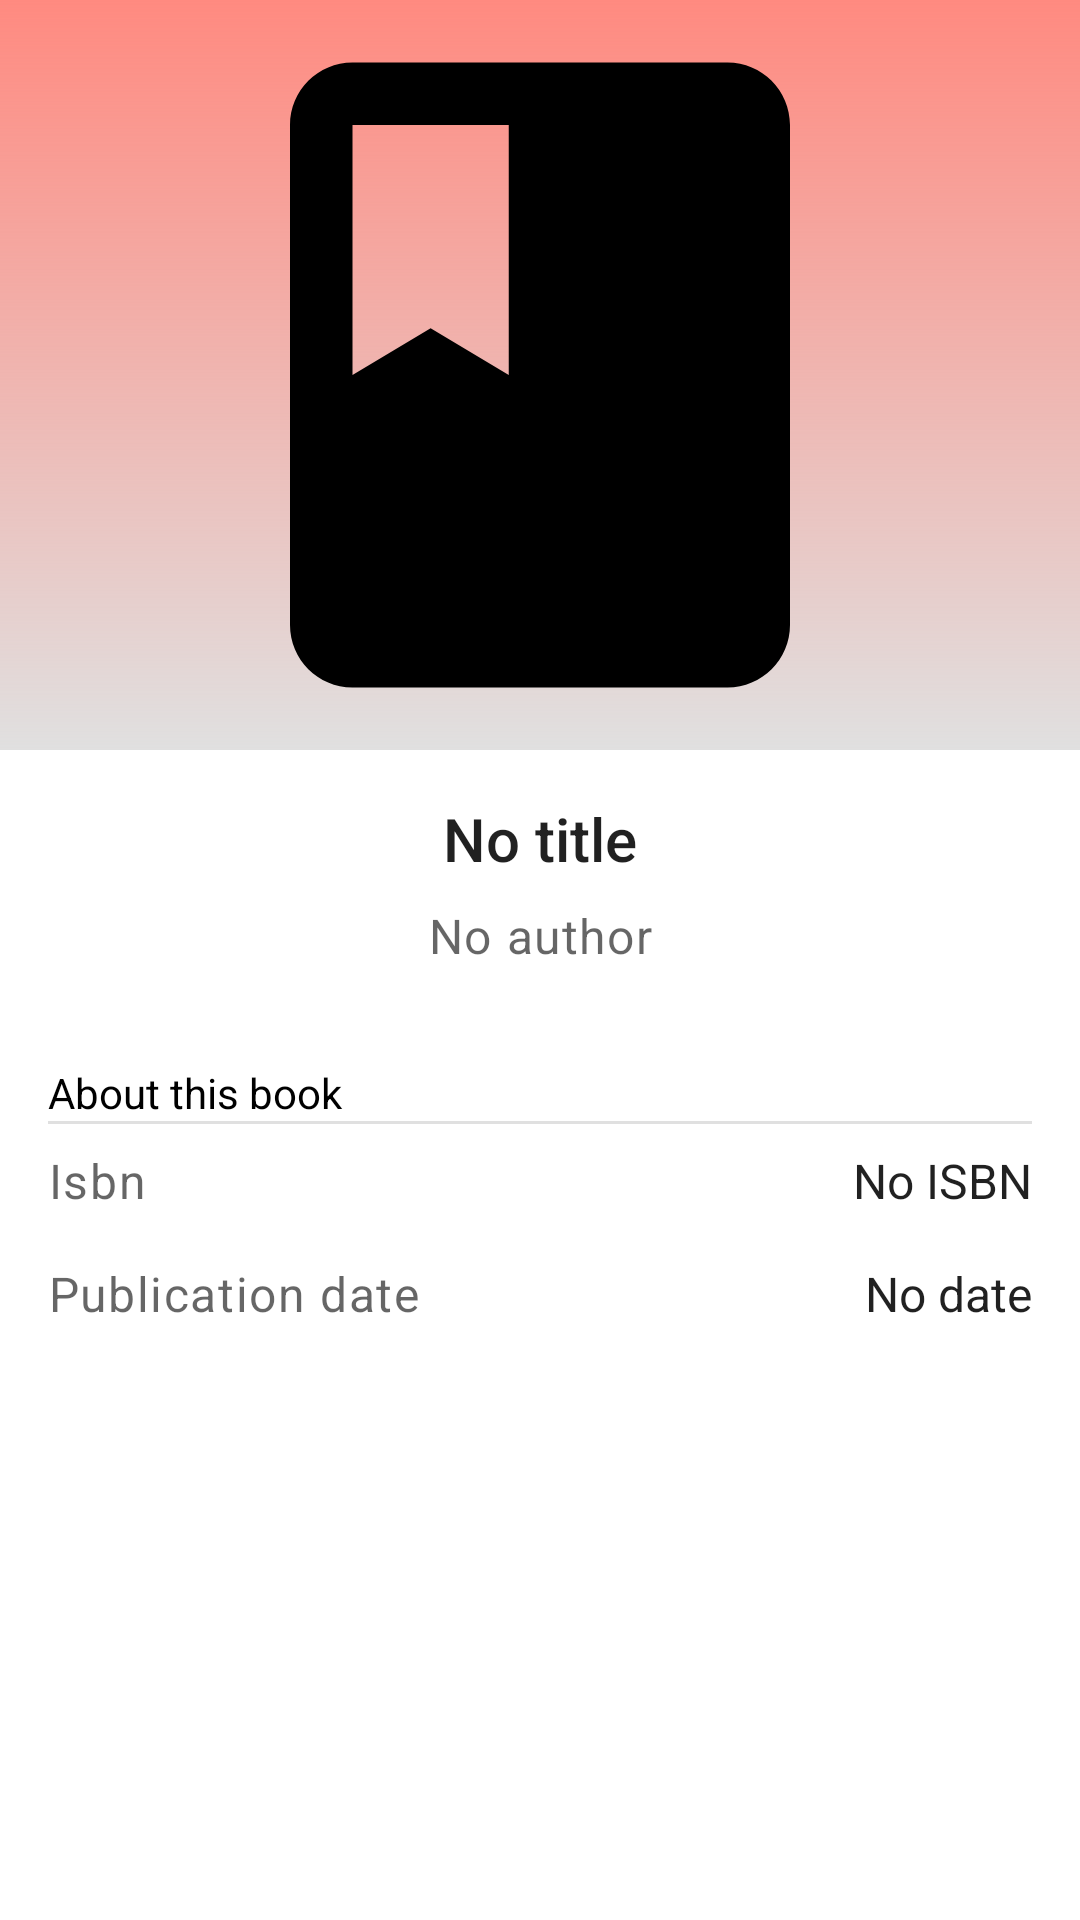

The Android layout XML behind this screen, and the referenced resources:
<!-- AndroidManifest.xml: application theme AppTheme -->
<!-- res/layout/activity_book_details.xml -->
<?xml version="1.0" encoding="utf-8"?>
<ScrollView xmlns:android="http://schemas.android.com/apk/res/android"

    xmlns:tools="http://schemas.android.com/tools"
    android:layout_width="match_parent"
    android:layout_height="wrap_content"
    android:orientation="vertical"
    tools:context="com.sergiodomingues.library.bookdetails.BookDetailsActivity">

    <LinearLayout
        android:layout_width="match_parent"
        android:layout_height="wrap_content"
        android:orientation="vertical">

        <ImageView
            android:id="@+id/ivBookCover"
            android:layout_width="match_parent"
            android:layout_height="250dp"
            android:layout_marginBottom="16dp"
            android:background="@drawable/degraded_pane"
            android:src="@drawable/ic_no_cover"
            android:contentDescription="@string/desciprion_cover"/>

        <TextView
            android:id="@+id/tvBookTitle"
            style="@style/TextAppearance.AppCompat.Title"
            android:layout_width="match_parent"
            android:layout_height="wrap_content"
            android:layout_marginBottom="8dp"
            android:gravity="center"
            android:text="@string/no_title"
            android:textSize="20sp" />

        <TextView
            android:id="@+id/tvBookAuthor"
            style="@style/TextAppearance.MaterialComponents.Caption"
            android:layout_width="match_parent"
            android:layout_height="wrap_content"
            android:layout_marginBottom="16dp"
            android:gravity="center"
            android:text="@string/no_author"
            android:textSize="16sp" />

        <LinearLayout
            android:layout_width="match_parent"
            android:layout_height="match_parent"
            android:layout_margin="16dp"
            android:layout_marginTop="16dp"
            android:orientation="vertical">

            <TextView
                android:layout_width="match_parent"
                android:layout_height="match_parent"
                android:text="@string/about_this_book"
                android:textSize="14sp" />

            <ImageView
                android:layout_width="match_parent"
                android:layout_height="wrap_content"
                android:layout_marginBottom="8dp"
                android:background="@color/divider"
                android:src="@drawable/line_divider"
                tools:ignore="ContentDescription" />

            <FrameLayout
                android:layout_width="match_parent"
                android:layout_height="match_parent">

                <TextView
                    style="@style/TextAppearance.MaterialComponents.Caption"
                    android:layout_width="wrap_content"
                    android:layout_height="wrap_content"
                    android:layout_marginBottom="8dp"
                    android:text="@string/hint_book_isbn"
                    android:textSize="16sp" />

                <TextView
                    android:id="@+id/tvBookIsbn"
                    style="@style/TextAppearance.AppCompat.Body1"
                    android:layout_width="wrap_content"
                    android:layout_height="wrap_content"
                    android:layout_gravity="end"
                    android:layout_marginBottom="16dp"
                    android:text="@string/no_isbn"
                    android:textSize="16sp" />
            </FrameLayout>

            <FrameLayout
                android:layout_width="match_parent"
                android:layout_height="match_parent">

                <TextView
                    style="@style/TextAppearance.MaterialComponents.Caption"
                    android:layout_width="wrap_content"
                    android:layout_height="wrap_content"
                    android:text="@string/hint_book_date"
                    android:textSize="16sp" />

                <TextView
                    android:id="@+id/tvBookDate"
                    style="@style/TextAppearance.AppCompat.Body1"
                    android:layout_width="wrap_content"
                    android:layout_height="wrap_content"
                    android:layout_gravity="end"
                    android:text="@string/no_date"
                    android:textSize="16sp" />
            </FrameLayout>

        </LinearLayout>
    </LinearLayout>

</ScrollView>
<!-- resources referenced by this layout -->
<resources>
  <color name="divider">#1F000000</color>
  <!-- drawable degraded_pane (drawable) -->
  <?xml version="1.0" encoding="utf-8"?>
  
  <shape xmlns:android="http://schemas.android.com/apk/res/android"
      android:shape="rectangle">
      <gradient
          android:angle="270"
          android:startColor="@color/colorAccent"
          android:endColor="@color/divider"
          />
  </shape>
  <!-- drawable ic_no_cover (drawable) -->
  <vector xmlns:android="http://schemas.android.com/apk/res/android"
          android:width="24dp"
          android:height="24dp"
          android:viewportWidth="24.0"
          android:viewportHeight="24.0">
      <path
          android:fillColor="#FF000000"
          android:pathData="M18,2H6c-1.1,0 -2,0.9 -2,2v16c0,1.1 0.9,2 2,2h12c1.1,0 2,-0.9 2,-2V4c0,-1.1 -0.9,-2 -2,-2zM6,4h5v8l-2.5,-1.5L6,12V4z"/>
  </vector>
  <!-- drawable line_divider (drawable) -->
  <?xml version="1.0" encoding="utf-8"?>
  <shape xmlns:android="http://schemas.android.com/apk/res/android"
      android:shape="rectangle">
  
      <size
          android:width="1dp"
          android:height="1dp"
          />
  
      <solid android:color="@color/Gray"/>
  
  </shape>
  <string name="about_this_book">About this book</string>
  <string name="desciprion_cover">Cover</string>
  <string name="hint_book_date">Publication date</string>
  <string name="hint_book_isbn">Isbn</string>
  <string name="no_author" tools:ignore="Typos">No author</string>
  <string name="no_date">No date</string>
  <string name="no_isbn">No ISBN</string>
  <string name="no_title">No title</string>
  <style name="AppTheme" parent="Theme.MaterialComponents.Light.NoActionBar">
          
          <item name="colorPrimary">@color/colorPrimary</item>
          <item name="colorPrimaryDark">@color/colorPrimaryDark</item>
          <item name="colorAccent">@color/colorAccent</item>
          <item name="android:textColor">@color/black</item>
      </style>
  <color name="colorAccent">#FF8A80</color>
  <color name="colorPrimary">#008577</color>
  <color name="colorPrimaryDark">#00574B</color>
  <color name="black">#000000</color>
</resources>
